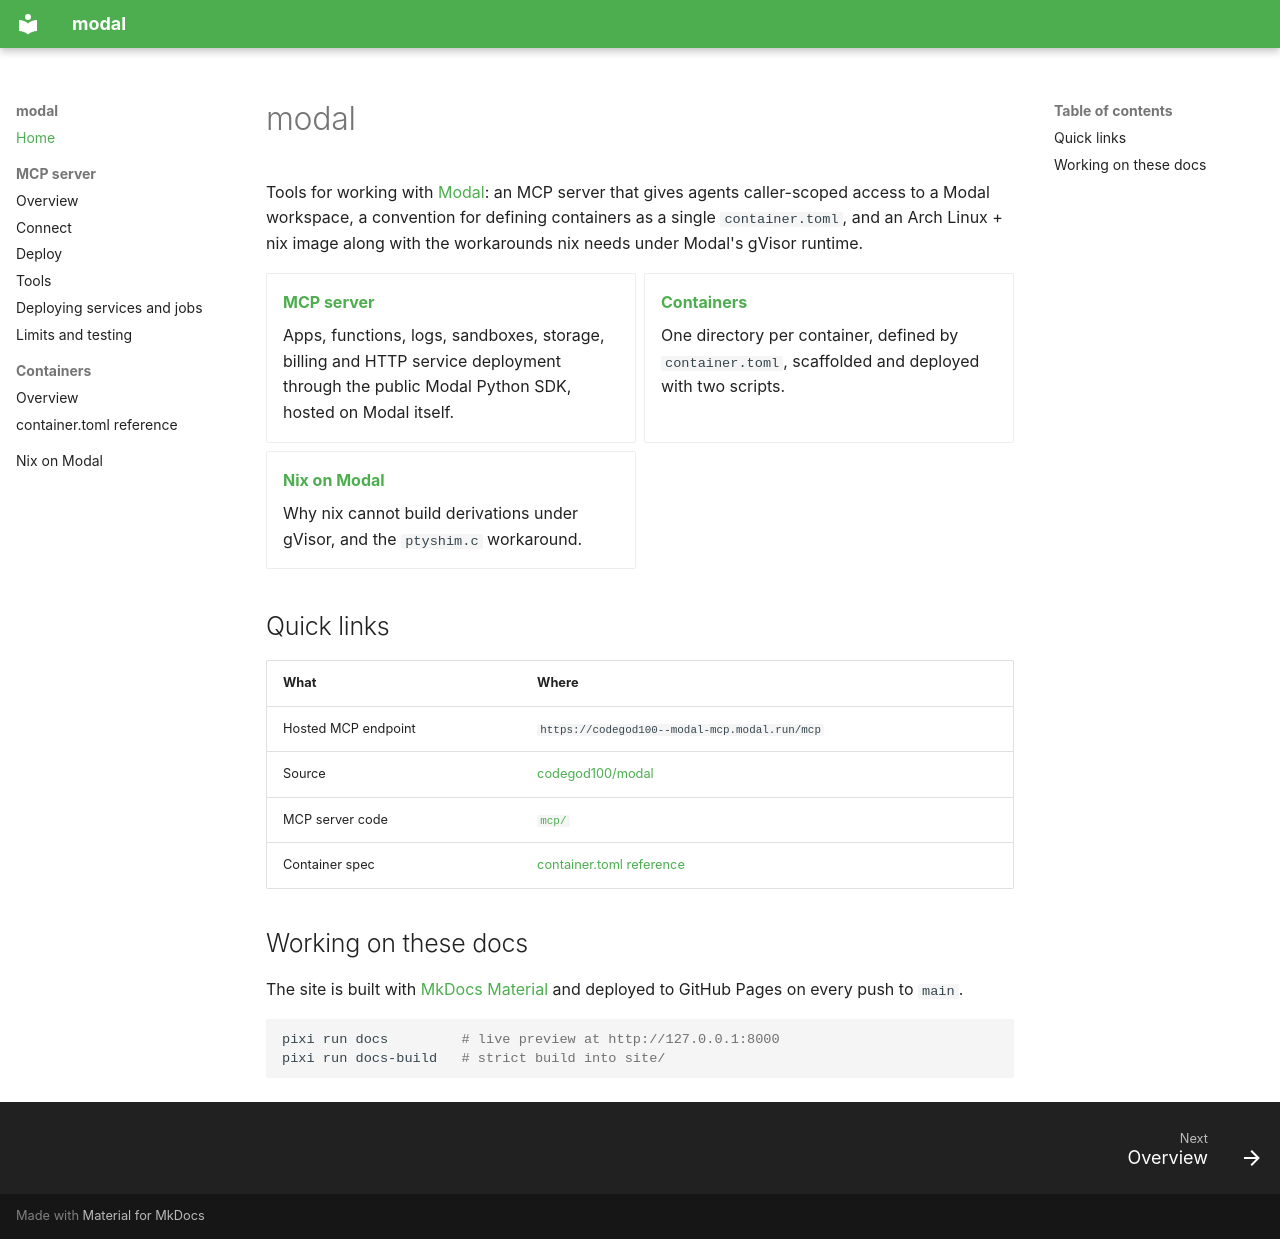

repository: codegod100/modal · page: index.html · generator: mkdocs

# modal

Tools for working with [Modal](https://modal.com): an MCP server that gives
agents caller-scoped access to a Modal workspace, a convention for defining
containers as a single `container.toml`, and an Arch Linux + nix image along
with the workarounds nix needs under Modal's gVisor runtime.

<div class="grid cards" markdown>

- **[MCP server](mcp/index.md)**

    Apps, functions, logs, sandboxes, storage, billing and HTTP service
    deployment through the public Modal Python SDK, hosted on Modal itself.

- **[Containers](containers/index.md)**

    One directory per container, defined by `container.toml`, scaffolded and
    deployed with two scripts.

- **[Nix on Modal](nix.md)**

    Why nix cannot build derivations under gVisor, and the `ptyshim.c`
    workaround.

</div>

## Quick links

| What | Where |
| --- | --- |
| Hosted MCP endpoint | `https://codegod100--modal-mcp.modal.run/mcp` |
| Source | [codegod100/modal](https://github.com/codegod100/modal) |
| MCP server code | [`mcp/`](https://github.com/codegod100/modal/tree/main/mcp) |
| Container spec | [container.toml reference](containers/spec.md) |

## Working on these docs

The site is built with [MkDocs Material](https://squidfunk.github.io/mkdocs-material/)
and deployed to GitHub Pages on every push to `main`.

```bash
pixi run docs         # live preview at http://127.0.0.1:8000
pixi run docs-build   # strict build into site/
```
